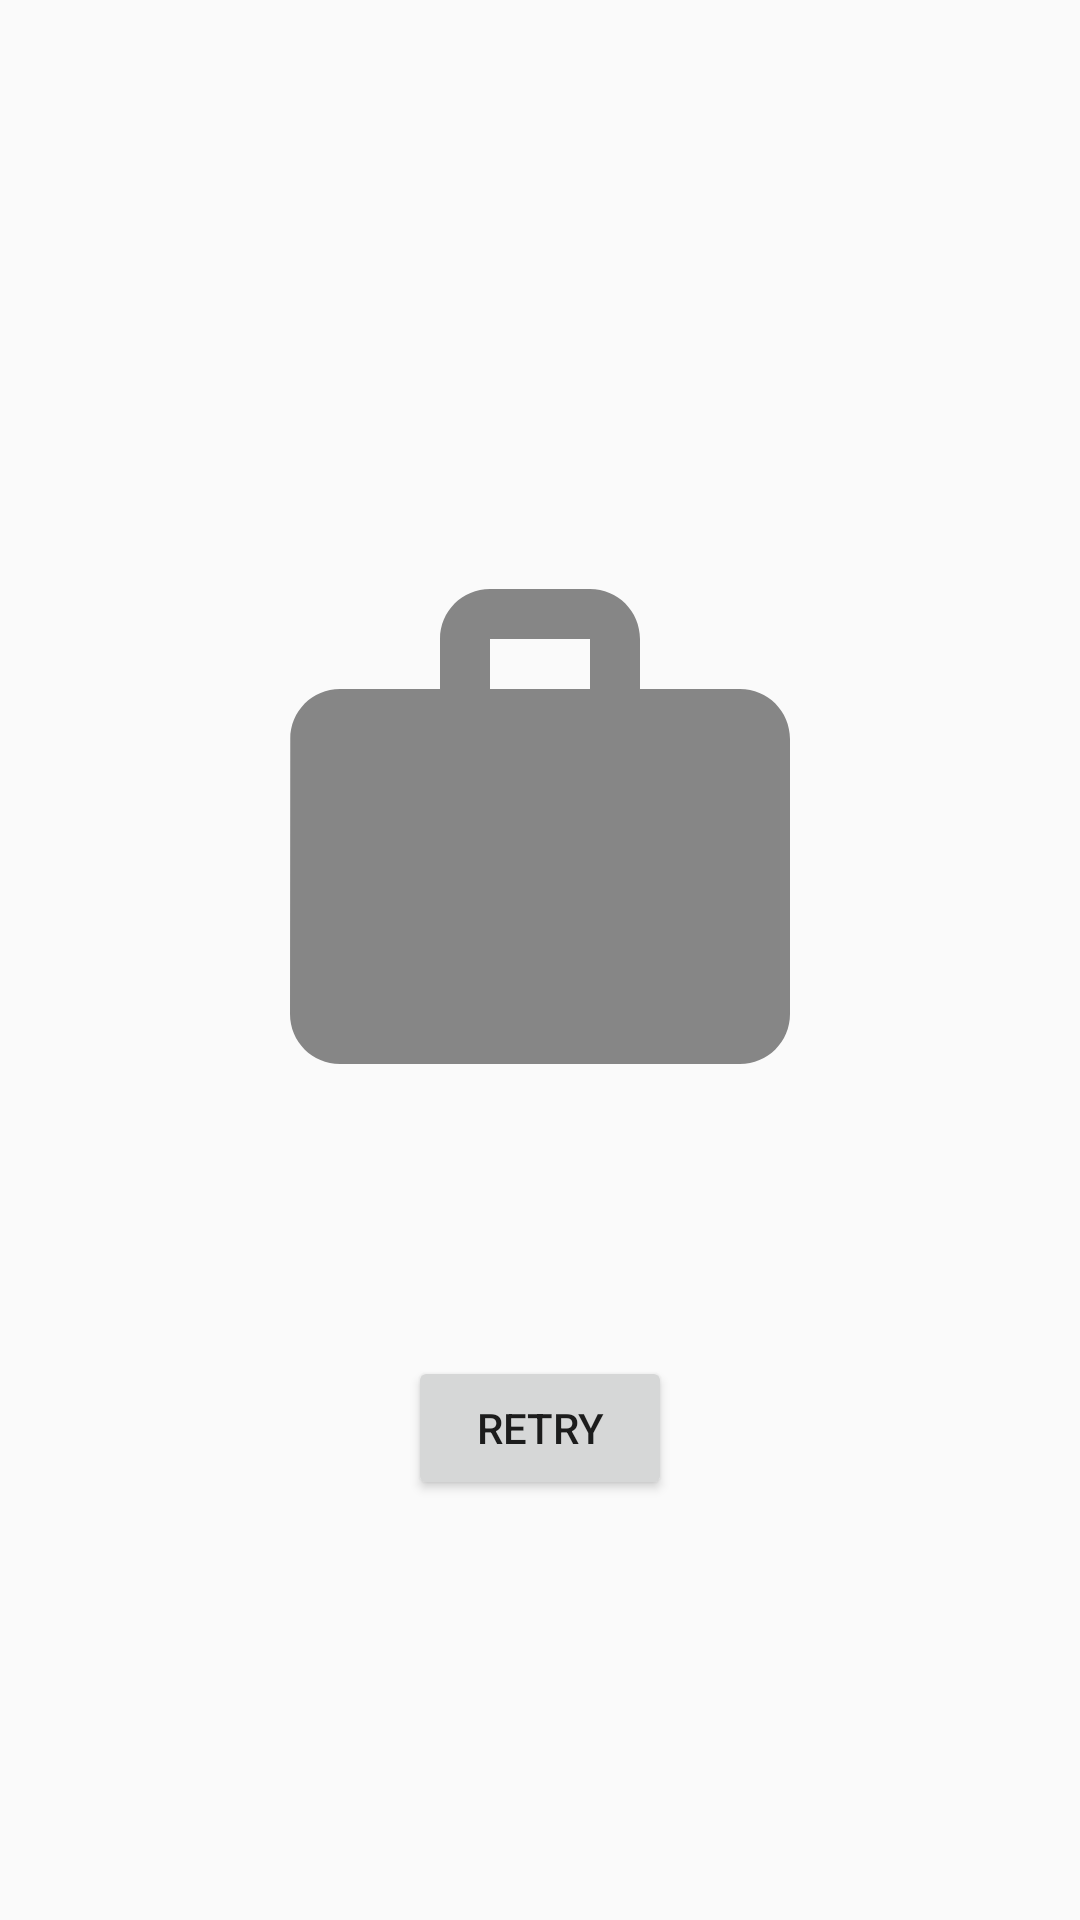

Produce the Android XML layout that renders to this screen, including the resource entries it uses.
<!-- AndroidManifest.xml: application theme AppTheme -->
<!-- res/layout/weather_app_error_view.xml -->
<?xml version="1.0" encoding="utf-8"?>
<layout
    xmlns:android="http://schemas.android.com/apk/res/android"
    xmlns:app="http://schemas.android.com/apk/res-auto"
    xmlns:tools="http://schemas.android.com/tools">
    <LinearLayout
        android:layout_width="match_parent"
        android:layout_height="match_parent"
        android:gravity="center"
        android:layout_gravity="top|center_horizontal"
        android:orientation="vertical">

        <ImageView
            android:id="@+id/icon"
            app:srcCompat="@drawable/weather_app_empty_icon"
            style="@style/Weather_App_ErrorView_ImageView"/>

        <TextView
            android:id="@+id/title"
            tools:text="@string/weather_app_empty_title"
            style="@style/Weather_App_ErrorView_Title" />

        <TextView
            android:id="@+id/message"
            tools:text="@string/weather_app_empty_message"
            style="@style/Weather_App_ErrorView_Message" />

        <Button
            android:id="@+id/retry"
            style="@style/Weather_App_Retry_Button"
            tools:text="RETRY" />

    </LinearLayout>
</layout>
<!-- resources referenced by this layout -->
<resources>
  <!-- drawable weather_app_empty_icon (drawable) -->
  <vector android:alpha="0.46" android:height="24dp"
      android:viewportHeight="24.0" android:viewportWidth="24.0"
      android:width="24dp" xmlns:android="http://schemas.android.com/apk/res/android">
      <path android:fillColor="#FF000000" android:pathData="M20,6h-4L16,4c0,-1.11 -0.89,-2 -2,-2h-4c-1.11,0 -2,0.89 -2,2v2L4,6c-1.11,0 -1.99,0.89 -1.99,2L2,19c0,1.11 0.89,2 2,2h16c1.11,0 2,-0.89 2,-2L22,8c0,-1.11 -0.89,-2 -2,-2zM14,6h-4L10,4h4v2z"/>
  </vector>
  <string name="weather_app_empty_message">Not city is found with that info . Please try again.</string>
  <string name="weather_app_empty_title">No Cities Found</string>
  <style name="Weather_App_ErrorView_ImageView" parent="Weather_App_BaseTextView">
          <item name="android:layout_width">@dimen/weather_app_error_icon_width</item>
          <item name="android:layout_height">@dimen/weather_app_error_icon_height</item>
          <item name="android:layout_marginTop">@dimen/weather_app_error_icon_margin_top</item>
      </style>
  <style name="Weather_App_ErrorView_Message" parent="Weather_App_BaseTextView">
          <item name="android:layout_width">@dimen/weather_app_error_message_width</item>
          <item name="android:layout_marginTop">@dimen/weather_app_error_message_margin_top</item>
          <item name="android:gravity">center</item>
          <item name="android:textColor">@android:color/black</item>
          <item name="android:textSize">@dimen/weather_app_error_message_size</item>
      </style>
  <style name="Weather_App_ErrorView_Title" parent="Weather_App_BaseTextView">
          <item name="android:layout_width">@dimen/weather_app_error_title_width</item>
          <item name="android:layout_marginTop">@dimen/weather_app_error_title_margin_top</item>
          <item name="android:gravity">center</item>
          <item name="android:textStyle">bold</item>
          <item name="android:textColor">@android:color/black</item>
          <item name="android:textSize">@dimen/weather_app_error_title_size</item>
      </style>
  <style name="Weather_App_Retry_Button">
          <item name="android:layout_width">wrap_content</item>
          <item name="android:layout_height">wrap_content</item>
          <item name="android:layout_marginTop">@dimen/weather_app_search_button_margin_top</item>
          <item name="android:text">@string/weather_app_error_button</item>
      </style>
  <style name="AppTheme" parent="Theme.AppCompat.Light.DarkActionBar">
          
          <item name="colorPrimary">@color/colorPrimary</item>
          <item name="colorPrimaryDark">@color/colorPrimaryDark</item>
          <item name="colorAccent">@color/colorAccent</item>
      </style>
  <style name="Weather_App_BaseTextView">
          <item name="android:layout_width">wrap_content</item>
          <item name="android:layout_height">wrap_content</item>
      </style>
  <dimen name="weather_app_error_icon_width">200dp</dimen>
  <dimen name="weather_app_error_icon_height">200dp</dimen>
  <dimen name="weather_app_error_icon_margin_top">40dp</dimen>
  <dimen name="weather_app_error_message_width">240dp</dimen>
  <dimen name="weather_app_error_message_margin_top">5dp</dimen>
  <dimen name="weather_app_error_message_size">14sp</dimen>
  <dimen name="weather_app_error_title_width">240dp</dimen>
  <dimen name="weather_app_error_title_margin_top">20dp</dimen>
  <dimen name="weather_app_error_title_size">15sp</dimen>
  <dimen name="weather_app_search_button_margin_top">8dp</dimen>
  <string name="weather_app_error_button">RETRY</string>
  <color name="colorPrimary">#3F51B5</color>
  <color name="colorPrimaryDark">#303F9F</color>
  <color name="colorAccent">#FF4081</color>
</resources>
